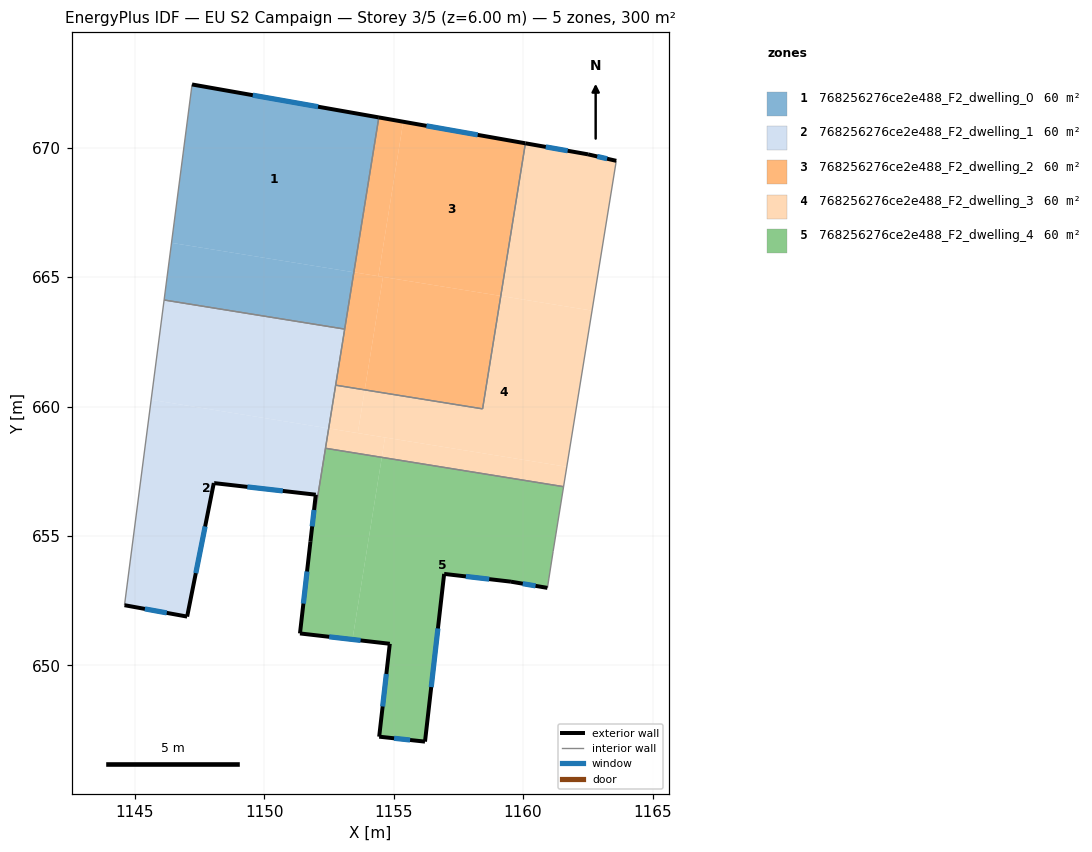
=== STOREY PLAN SPEC (per zone: floor XY polygon, exterior-wall plan segments, windows/doors) ===
zone 1: 768256276ce2e488_F2_dwelling_0  (60.0 m²)
  floor: (1154.42, 671.17) (1153.46, 665.19) (1146.42, 666.32) (1147.21, 672.44)
  floor: (1153.46, 665.19) (1153.11, 662.99) (1146.13, 664.12) (1146.42, 666.32)
  exterior wall: (1154.43, 671.17) – (1147.21, 672.44)  [7.3 m]
    window: (1152.08, 671.58) – (1149.56, 672.03)  [2.7 m²]
  interior walls: 3
zone 2: 768256276ce2e488_F2_dwelling_1  (60.0 m²)
  floor: (1152.49, 659.15) (1151.78, 654.78) (1151.99, 656.59) (1148.05, 657.04) (1147.02, 651.88) (1144.60, 652.33) (1145.63, 660.26)
  floor: (1153.11, 662.99) (1152.49, 659.16) (1145.63, 660.26) (1146.13, 664.12)
  exterior wall: (1151.99, 656.59) – (1151.78, 654.78)  [1.8 m]
    window: (1151.92, 656.00) – (1151.85, 655.37)  [0.7 m²]
  exterior wall: (1148.07, 657.04) – (1151.99, 656.59)  [3.9 m]
    window: (1149.35, 656.90) – (1150.72, 656.74)  [1.4 m²]
  exterior wall: (1148.05, 657.04) – (1148.07, 657.04)  [0.0 m]
  exterior wall: (1147.02, 651.88) – (1148.05, 657.04)  [5.3 m]
    window: (1147.35, 653.56) – (1147.71, 655.37)  [1.9 m²]
  exterior wall: (1144.60, 652.33) – (1147.02, 651.88)  [2.5 m]
    window: (1145.39, 652.18) – (1146.23, 652.03)  [0.9 m²]
  interior walls: 5
zone 3: 768256276ce2e488_F2_dwelling_2  (60.0 m²)
  floor: (1154.58, 665.01) (1153.88, 660.64) (1152.76, 660.83) (1153.46, 665.19)
  floor: (1160.09, 670.17) (1159.14, 664.27) (1154.41, 665.04) (1155.37, 671.00)
  floor: (1155.37, 671.00) (1154.41, 665.04) (1153.46, 665.19) (1154.42, 671.17)
  floor: (1159.14, 664.27) (1158.43, 659.91) (1153.88, 660.64) (1154.58, 665.01)
  exterior wall: (1160.09, 670.17) – (1154.43, 671.17)  [5.8 m]
    window: (1158.25, 670.50) – (1156.27, 670.85)  [2.1 m²]
  interior walls: 4
zone 4: 768256276ce2e488_F2_dwelling_3  (60.0 m²)
  floor: (1161.69, 657.67) (1161.56, 656.90) (1154.54, 658.04) (1154.66, 658.80)
  floor: (1163.60, 669.49) (1162.66, 663.71) (1159.14, 664.27) (1160.09, 670.17) (1162.51, 669.74)
  floor: (1154.66, 658.80) (1154.54, 658.04) (1152.36, 658.39) (1152.49, 659.15)
  floor: (1153.88, 660.64) (1153.61, 658.97) (1152.49, 659.16) (1152.76, 660.83)
  floor: (1162.66, 663.71) (1161.56, 656.90) (1161.69, 657.67) (1153.61, 658.97) (1153.88, 660.64) (1158.43, 659.91) (1159.14, 664.27)
  exterior wall: (1162.51, 669.74) – (1160.09, 670.17)  [2.5 m]
    window: (1161.72, 669.88) – (1160.88, 670.03)  [0.9 m²]
  exterior wall: (1163.60, 669.49) – (1162.51, 669.74)  [1.1 m]
    window: (1163.24, 669.58) – (1162.86, 669.66)  [0.4 m²]
  interior walls: 5
zone 5: 768256276ce2e488_F2_dwelling_4  (60.0 m²)
  floor: (1161.56, 656.90) (1161.16, 654.40) (1160.94, 652.99) (1159.53, 653.23) (1156.95, 653.53) (1156.21, 647.05) (1154.44, 647.25) (1154.85, 650.83) (1153.41, 651.00) (1154.54, 658.04)
  floor: (1154.54, 658.04) (1153.41, 651.00) (1151.38, 651.23) (1151.78, 654.78) (1152.36, 658.39)
  exterior wall: (1154.85, 650.83) – (1154.44, 647.25)  [3.6 m]
    window: (1154.72, 649.67) – (1154.57, 648.41)  [1.3 m²]
  exterior wall: (1151.38, 651.23) – (1154.85, 650.83)  [3.5 m]
    window: (1152.51, 651.10) – (1153.72, 650.96)  [1.3 m²]
  exterior wall: (1151.78, 654.78) – (1151.38, 651.23)  [3.6 m]
    window: (1151.65, 653.63) – (1151.51, 652.39)  [1.3 m²]
  exterior wall: (1159.53, 653.23) – (1160.94, 652.99)  [1.4 m]
    window: (1159.99, 653.16) – (1160.48, 653.07)  [0.5 m²]
  exterior wall: (1156.95, 653.53) – (1159.53, 653.23)  [2.6 m]
    window: (1157.79, 653.44) – (1158.69, 653.33)  [1.0 m²]
  exterior wall: (1156.21, 647.05) – (1156.95, 653.53)  [6.5 m]
    window: (1156.45, 649.16) – (1156.71, 651.43)  [2.4 m²]
  exterior wall: (1154.44, 647.25) – (1156.21, 647.05)  [1.8 m]
    window: (1155.01, 647.18) – (1155.63, 647.12)  [0.7 m²]
  interior walls: 4

=== DERIVED (storey summary) ===
Building: EU S2 Campaign
Storey: 3 of 5  (floor level z = 6.00 m)
Storey gross floor area: 300.0 m²
Zones on this storey: 5
  - 768256276ce2e488_F2_dwelling_0: floor 60.0 m²; exterior wall 7.3 m (22.0 m²); 1 window(s) 2.7 m²; WWR 12.2%
  - 768256276ce2e488_F2_dwelling_1: floor 60.0 m²; exterior wall 13.5 m (40.5 m²); 4 window(s) 4.9 m²; WWR 12.2%
  - 768256276ce2e488_F2_dwelling_2: floor 60.0 m²; exterior wall 5.8 m (17.3 m²); 1 window(s) 2.1 m²; WWR 12.2%
  - 768256276ce2e488_F2_dwelling_3: floor 60.0 m²; exterior wall 3.6 m (10.7 m²); 2 window(s) 1.3 m²; WWR 12.2%
  - 768256276ce2e488_F2_dwelling_4: floor 60.0 m²; exterior wall 23.0 m (69.0 m²); 7 window(s) 8.4 m²; WWR 12.2%
Zone adjacency (shared interzone walls):
  - 768256276ce2e488_F2_dwelling_0 ↔ 768256276ce2e488_F2_dwelling_1
  - 768256276ce2e488_F2_dwelling_0 ↔ 768256276ce2e488_F2_dwelling_2
  - 768256276ce2e488_F2_dwelling_1 ↔ 768256276ce2e488_F2_dwelling_2
  - 768256276ce2e488_F2_dwelling_1 ↔ 768256276ce2e488_F2_dwelling_3
  - 768256276ce2e488_F2_dwelling_1 ↔ 768256276ce2e488_F2_dwelling_4
  - 768256276ce2e488_F2_dwelling_2 ↔ 768256276ce2e488_F2_dwelling_3
  - 768256276ce2e488_F2_dwelling_3 ↔ 768256276ce2e488_F2_dwelling_4